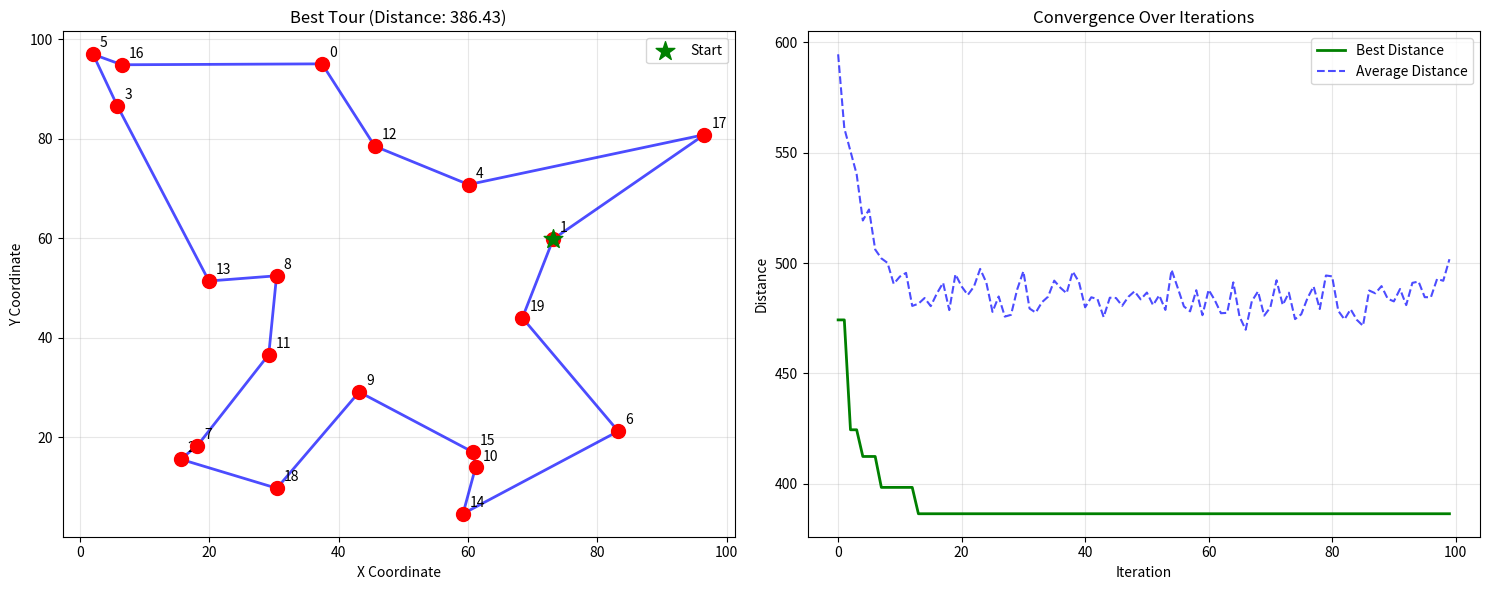

The script that saved this image: (Note: this script raises an exception after producing the figure.)
import numpy as np
import matplotlib.pyplot as plt
from matplotlib.animation import FuncAnimation
import random
import math

class AntColonyTSP:
    """
    Ant Colony Optimization for solving the Traveling Salesman Problem.
    
    The algorithm simulates ant behavior where ants:
    1. Choose paths probabilistically based on pheromone trails and distance
    2. Deposit pheromones on paths they traverse
    3. Pheromones evaporate over time
    4. Shorter paths accumulate more pheromones due to faster ant cycles
    """
    
    def __init__(self, cities, n_ants=20, n_iterations=100, alpha=1.0, beta=2.0, 
                 evaporation_rate=0.5, pheromone_deposit=1.0, seed=None):
        """
        Initialize ACO algorithm.
        
        Parameters:
        -----------
        cities : np.ndarray
            Array of city coordinates (n_cities x 2)
        n_ants : int
            Number of ants in the colony
        n_iterations : int
            Number of iterations to run
        alpha : float
            Pheromone importance factor (higher = more influenced by pheromones)
        beta : float
            Distance importance factor (higher = more influenced by short distances)
        evaporation_rate : float
            Rate at which pheromones evaporate (0-1)
        pheromone_deposit : float
            Amount of pheromone deposited by ants
        seed : int
            Random seed for reproducibility
        """
        if seed is not None:
            np.random.seed(seed)
            random.seed(seed)
        
        self.cities = cities
        self.n_cities = len(cities)
        self.n_ants = n_ants
        self.n_iterations = n_iterations
        self.alpha = alpha  # Pheromone influence
        self.beta = beta    # Distance influence
        self.evaporation_rate = evaporation_rate
        self.pheromone_deposit = pheromone_deposit
        
        # Calculate distance matrix
        self.distances = self._calculate_distances()
        
        # Initialize pheromone matrix
        self.pheromones = np.ones((self.n_cities, self.n_cities)) * 0.1
        
        # Best solution tracking
        self.best_path = None
        self.best_distance = float('inf')
        self.history = []
        
    def _calculate_distances(self):
        """Calculate Euclidean distance matrix between all cities."""
        distances = np.zeros((self.n_cities, self.n_cities))
        for i in range(self.n_cities):
            for j in range(self.n_cities):
                if i != j:
                    distances[i, j] = np.sqrt(
                        (self.cities[i, 0] - self.cities[j, 0])**2 + 
                        (self.cities[i, 1] - self.cities[j, 1])**2
                    )
        return distances
    
    def _calculate_path_distance(self, path):
        """Calculate total distance of a path."""
        distance = 0
        for i in range(len(path) - 1):
            distance += self.distances[path[i], path[i + 1]]
        # Add distance back to start
        distance += self.distances[path[-1], path[0]]
        return distance
    
    def _select_next_city(self, current_city, unvisited):
        """
        Select next city based on pheromone levels and distances.
        Uses probabilistic decision rule combining pheromones and heuristic information.
        """
        pheromone = np.array([self.pheromones[current_city, city] for city in unvisited])
        # Heuristic: inverse of distance (closer cities are more attractive)
        heuristic = np.array([1.0 / self.distances[current_city, city] if self.distances[current_city, city] > 0 else 0 
                             for city in unvisited])
        
        # Calculate probabilities
        pheromone_factor = np.power(pheromone, self.alpha)
        heuristic_factor = np.power(heuristic, self.beta)
        
        probabilities = pheromone_factor * heuristic_factor
        probabilities = probabilities / probabilities.sum()
        
        # Select city based on probabilities
        next_city_idx = np.random.choice(len(unvisited), p=probabilities)
        return unvisited[next_city_idx]
    
    def _construct_solution(self):
        """Construct a solution for one ant."""
        # Start from a random city
        start_city = random.randint(0, self.n_cities - 1)
        path = [start_city]
        unvisited = list(range(self.n_cities))
        unvisited.remove(start_city)
        
        # Build path by selecting cities one by one
        while unvisited:
            current_city = path[-1]
            next_city = self._select_next_city(current_city, unvisited)
            path.append(next_city)
            unvisited.remove(next_city)
        
        return path
    
    def _update_pheromones(self, all_paths, all_distances):
        """Update pheromone levels based on ant solutions."""
        # Evaporation
        self.pheromones *= (1 - self.evaporation_rate)
        
        # Add new pheromones
        for path, distance in zip(all_paths, all_distances):
            pheromone_amount = self.pheromone_deposit / distance
            for i in range(len(path) - 1):
                self.pheromones[path[i], path[i + 1]] += pheromone_amount
                self.pheromones[path[i + 1], path[i]] += pheromone_amount
            # Add pheromone for return to start
            self.pheromones[path[-1], path[0]] += pheromone_amount
            self.pheromones[path[0], path[-1]] += pheromone_amount
    
    def solve(self, verbose=True):
        """
        Run the ACO algorithm to solve TSP.
        
        Returns:
        --------
        best_path : list
            Best path found
        best_distance : float
            Distance of best path
        """
        for iteration in range(self.n_iterations):
            # Construct solutions for all ants
            all_paths = []
            all_distances = []
            
            for ant in range(self.n_ants):
                path = self._construct_solution()
                distance = self._calculate_path_distance(path)
                
                all_paths.append(path)
                all_distances.append(distance)
                
                # Update best solution
                if distance < self.best_distance:
                    self.best_distance = distance
                    self.best_path = path
            
            # Update pheromones
            self._update_pheromones(all_paths, all_distances)
            
            # Track progress
            avg_distance = np.mean(all_distances)
            self.history.append({
                'iteration': iteration,
                'best_distance': self.best_distance,
                'avg_distance': avg_distance
            })
            
            if verbose and (iteration % 10 == 0 or iteration == self.n_iterations - 1):
                print(f"Iteration {iteration}: Best = {self.best_distance:.2f}, Avg = {avg_distance:.2f}")
        
        return self.best_path, self.best_distance
    
    def plot_solution(self, save_path=None):
        """Plot the best solution found."""
        fig, (ax1, ax2) = plt.subplots(1, 2, figsize=(15, 6))
        
        # Plot the tour
        if self.best_path is not None:
            path_cities = self.cities[self.best_path + [self.best_path[0]]]
            ax1.plot(path_cities[:, 0], path_cities[:, 1], 'b-', linewidth=2, alpha=0.7)
            ax1.scatter(self.cities[:, 0], self.cities[:, 1], c='red', s=100, zorder=5)
            
            # Mark start city
            start_city = self.cities[self.best_path[0]]
            ax1.scatter(start_city[0], start_city[1], c='green', s=200, 
                       marker='*', zorder=10, label='Start')
            
            # Add city numbers
            for i, (x, y) in enumerate(self.cities):
                ax1.annotate(str(i), (x, y), xytext=(5, 5), textcoords='offset points')
            
            ax1.set_title(f'Best Tour (Distance: {self.best_distance:.2f})')
            ax1.set_xlabel('X Coordinate')
            ax1.set_ylabel('Y Coordinate')
            ax1.legend()
            ax1.grid(True, alpha=0.3)
        
        # Plot convergence
        if self.history:
            iterations = [h['iteration'] for h in self.history]
            best_distances = [h['best_distance'] for h in self.history]
            avg_distances = [h['avg_distance'] for h in self.history]
            
            ax2.plot(iterations, best_distances, 'g-', linewidth=2, label='Best Distance')
            ax2.plot(iterations, avg_distances, 'b--', alpha=0.7, label='Average Distance')
            ax2.set_title('Convergence Over Iterations')
            ax2.set_xlabel('Iteration')
            ax2.set_ylabel('Distance')
            ax2.legend()
            ax2.grid(True, alpha=0.3)
        
        plt.tight_layout()
        
        if save_path:
            plt.savefig(save_path, dpi=300, bbox_inches='tight')
            print(f"Plot saved to {save_path}")
        else:
            plt.show()
        
        return fig


def generate_random_cities(n_cities=20, width=100, height=100, seed=None):
    """Generate random city coordinates."""
    if seed is not None:
        np.random.seed(seed)
    
    cities = np.random.rand(n_cities, 2) * [width, height]
    return cities


def demo_aco_tsp():
    """Demonstration of ACO for TSP."""
    print("=" * 70)
    print("ANT COLONY OPTIMIZATION FOR TRAVELING SALESMAN PROBLEM")
    print("=" * 70)
    print()
    
    # Generate cities
    n_cities = 20
    cities = generate_random_cities(n_cities=n_cities, seed=42)
    
    print(f"Problem: {n_cities} cities")
    print(f"Total possible tours: {math.factorial(n_cities-1) // 2:,}")
    print()
    
    # Create and run ACO
    print("Running Ant Colony Optimization...")
    print("-" * 70)
    
    aco = AntColonyTSP(
        cities=cities,
        n_ants=30,
        n_iterations=100,
        alpha=1.0,      # Pheromone importance
        beta=3.0,       # Distance importance
        evaporation_rate=0.5,
        pheromone_deposit=1.0,
        seed=42
    )
    
    best_path, best_distance = aco.solve(verbose=True)
    
    print("-" * 70)
    print()
    print("RESULTS:")
    print(f"Best path found: {best_path}")
    print(f"Best distance: {best_distance:.2f}")
    print()
    
    # Plot solution
    aco.plot_solution(save_path='/mnt/user-data/outputs/tsp_aco_solution.png')
    
    return aco


if __name__ == "__main__":
    # Run demonstration
    aco = demo_aco_tsp()
    
    print("\n" + "=" * 70)
    print("PARAMETER EXPLANATION:")
    print("=" * 70)
    print("""
Alpha (α): Controls pheromone importance
  - Higher α = ants rely more on pheromone trails
  - Typical range: 0.5 - 2.0

Beta (β): Controls distance importance (heuristic)
  - Higher β = ants prefer shorter distances
  - Typical range: 2.0 - 5.0

Evaporation Rate (ρ): Rate at which pheromones evaporate
  - Higher ρ = faster exploration, less exploitation
  - Typical range: 0.1 - 0.9

Number of Ants: More ants = more exploration but slower
  - Rule of thumb: Similar to number of cities

Number of Iterations: More iterations = better solutions but slower
  - Depends on problem size and convergence
    """)
